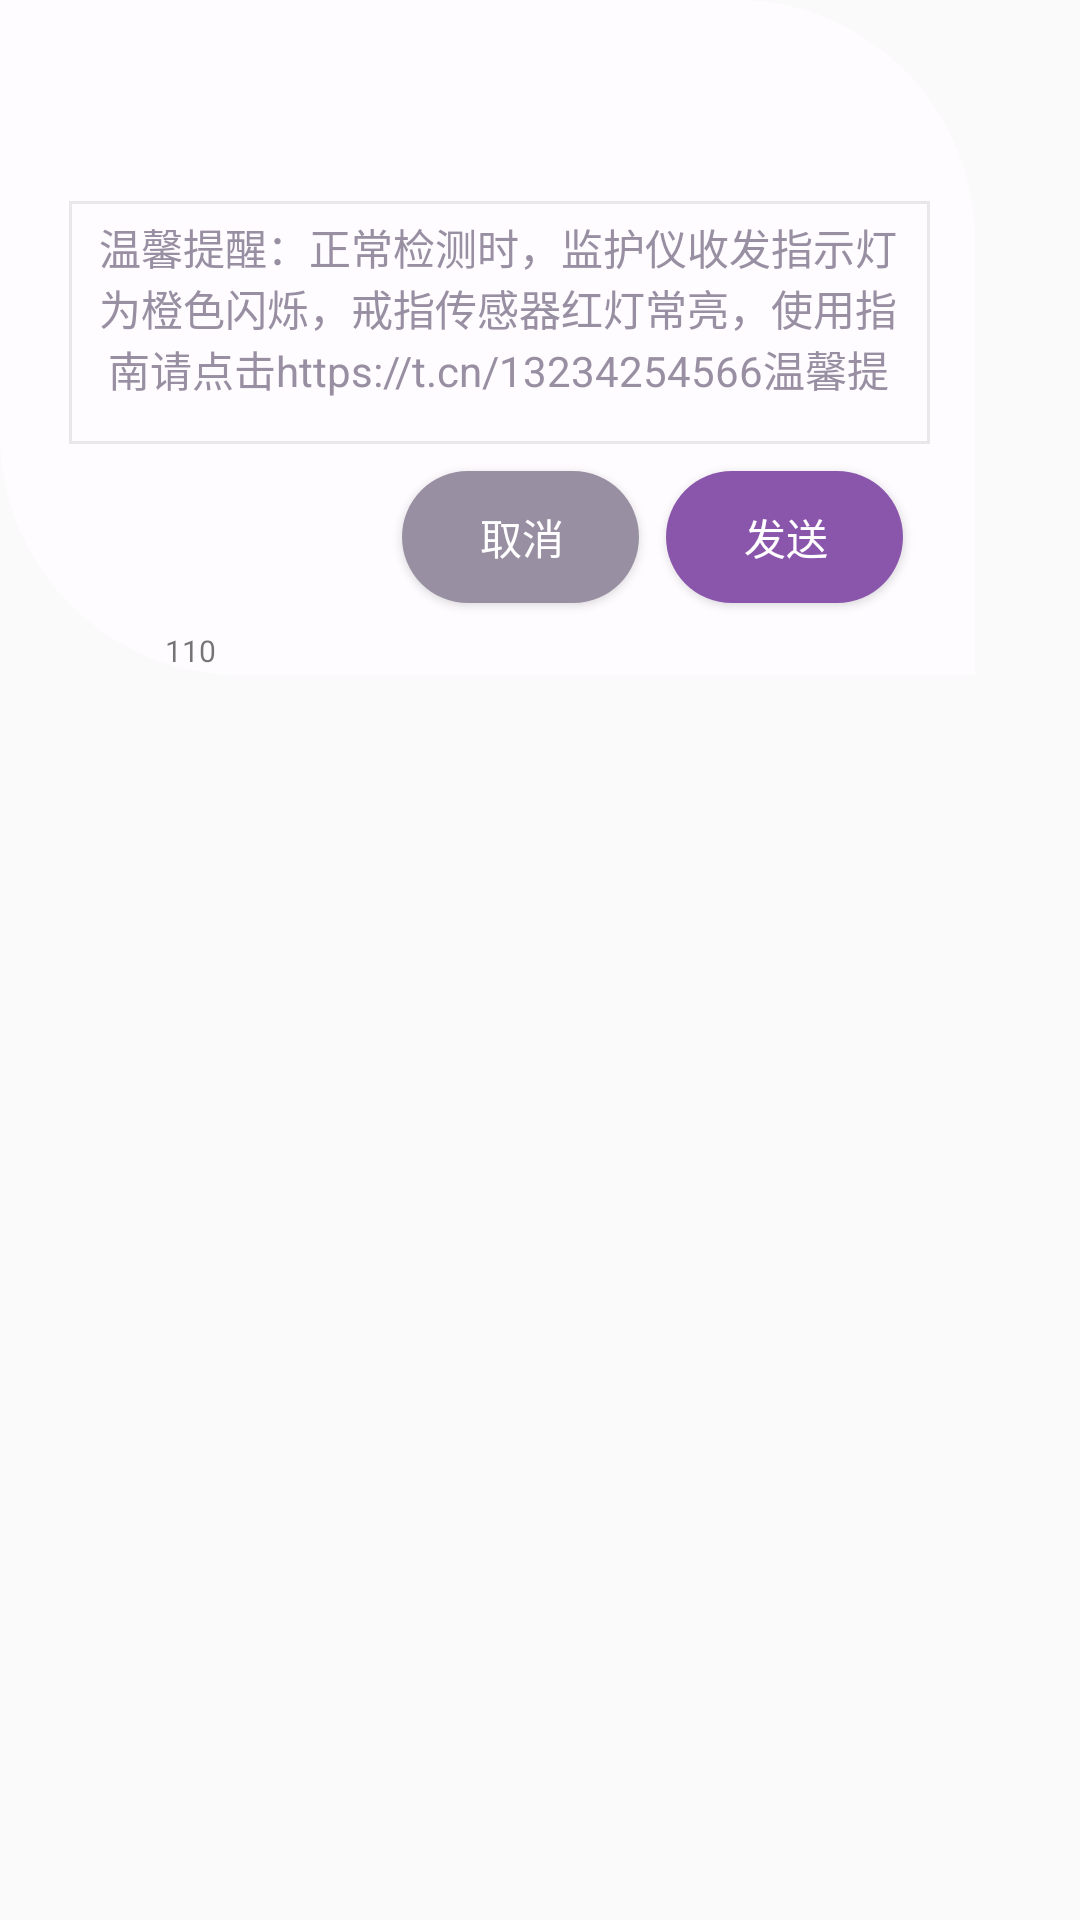

This screen was rendered from an Android layout file. Write that file and the resources it references.
<!-- AndroidManifest.xml: application theme AppTheme -->
<!-- res/layout/custom_dialog_layout.xml -->
<?xml version="1.0" encoding="utf-8"?>
<RelativeLayout xmlns:android="http://schemas.android.com/apk/res/android"
    android:layout_width="325dp"
    android:layout_height="225dp"
    android:background="@drawable/custom_dialog_background">

    <HorizontalScrollView
        android:id="@+id/hs_dialog"
        android:layout_width="287dp"
        android:layout_height="60dp"
        android:layout_gravity="center"
        android:layout_marginLeft="23dp"
        android:layout_marginTop="15dp"
        android:fillViewport="true"
        android:gravity="center"
        android:scrollbars="none">

        <LinearLayout
            android:id="@+id/dialog_liner"
            android:layout_width="match_parent"
            android:layout_height="match_parent"
            android:gravity="center"
            android:orientation="horizontal">

        </LinearLayout>
    </HorizontalScrollView>


    <LinearLayout
        android:id="@+id/sv_dialog"
        android:layout_width="287dp"
        android:layout_height="81dp"
        android:layout_marginLeft="23dp"
        android:layout_marginTop="67dp"
        android:background="@drawable/tv_scroll_background"

        >

        <TextView
            android:id="@+id/tv_scroll"
            android:layout_width="276dp"
            android:layout_height="wrap_content"
            android:layout_marginLeft="5dp"
            android:layout_marginTop="5dp"
            android:layout_marginRight="5dp"
            android:layout_marginBottom="5dp"
            android:gravity="center"
            android:lines="3"
            android:text="温馨提醒：正常检测时，监护仪收发指示灯为橙色闪烁，戒指传感器红灯常亮，使用指南请点击https://t.cn/13234254566温馨提醒：正常检测时，监护仪收发指示灯为橙色闪烁，戒指传感器红灯常亮，使用指南请点击https://t.cn/13234254566"
            android:textColor="#998fa2"
            android:textSize="14sp" />


    </LinearLayout>

    <Button
        android:id="@+id/btn_cancel"
        android:layout_width="80dp"
        android:layout_height="44dp"
        android:layout_marginLeft="134dp"
        android:layout_marginTop="157dp"
        android:background="@drawable/btn_cancel_background"
        android:text="取消"
        android:textColor="#ffffff" />

    <Button
        android:id="@+id/btn_send"
        android:layout_width="80dp"
        android:layout_height="44dp"
        android:layout_marginLeft="222dp"
        android:layout_marginTop="157dp"
        android:background="@drawable/btn_send_background"
        android:text="发送"
        android:textColor="#ffffff" />

    <TextView
        android:id="@+id/tv_message_phone_number"
        android:layout_width="wrap_content"
        android:layout_height="wrap_content"
        android:textSize="10sp"
        android:layout_marginLeft="55dp"
        android:layout_marginTop="210dp"
        android:text="110" />


</RelativeLayout>
<!-- resources referenced by this layout -->
<resources>
  <!-- drawable btn_cancel_background (drawable) -->
  <?xml version="1.0" encoding="utf-8"?>
  <layer-list xmlns:android="http://schemas.android.com/apk/res/android">
      <item android:width="79dp" android:height="44dp">
          <shape android:shape="rectangle">
              <corners android:radius="52dp" />
              <solid android:color="#998fa2" />
          </shape>
      </item>
  </layer-list>
  <!-- drawable btn_send_background (drawable) -->
  <?xml version="1.0" encoding="utf-8"?>
  <layer-list xmlns:android="http://schemas.android.com/apk/res/android">
      <item android:width="79dp" android:height="44dp">
          <shape android:shape="rectangle">
              <corners android:radius="52dp" />
              <solid android:color="#8a56ac" />
          </shape>
      </item>
  </layer-list>
  <!-- drawable custom_dialog_background (drawable) -->
  <?xml version="1.0" encoding="utf-8"?>
  <layer-list  xmlns:android="http://schemas.android.com/apk/res/android">
  
      <item android:width="325dp" android:height="225dp">
          <shape android:shape="rectangle">
              <corners android:topLeftRadius="0dp" android:topRightRadius="80dp" android:bottomLeftRadius="80dp" android:bottomRightRadius="0dp" />
              <solid android:color="#fefcff" />
          </shape>
      </item>
  </layer-list>
  <!-- drawable tv_scroll_background (drawable) -->
  <?xml version="1.0" encoding="utf-8"?>
  <layer-list xmlns:android="http://schemas.android.com/apk/res/android">
      <item android:width="287dp" android:height="81dp">
          <shape android:shape="rectangle">
              <stroke android:width="1dp" android:color="#e8e8e8" />
  
          </shape>
      </item>
  </layer-list>
  <style name="AppTheme" parent="Theme.AppCompat.Light.NoActionBar">
          
          <item name="colorPrimary">@color/colorPrimary</item>
          <item name="colorPrimaryDark">@color/colorBase</item>
          <item name="colorAccent">@color/colorAccent</item>
  
      </style>
  <color name="colorPrimary">#6200EE</color>
  <color name="colorBase">#f7f7f7</color>
  <color name="colorAccent">#03DAC5</color>
</resources>
